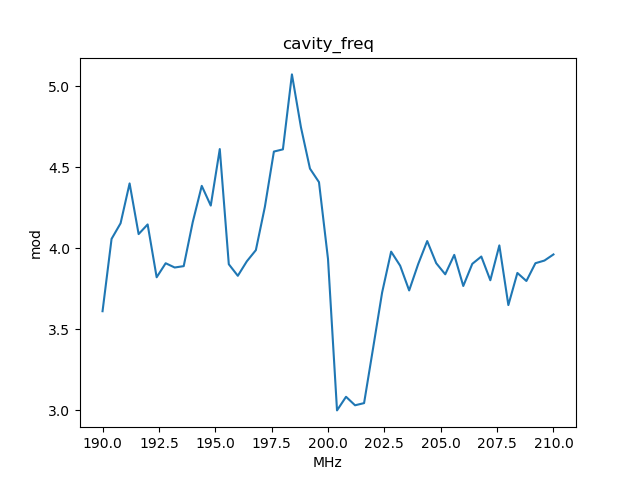

Values plotted in this chart, from the file beside it:
, x_cavity_freq, y_mod
0, 190.0, 3.611
1, 190.4, 4.058
2, 190.8, 4.155
3, 191.2, 4.401
4, 191.6, 4.088
5, 192.0, 4.147
6, 192.4, 3.821
7, 192.8, 3.908
8, 193.2, 3.881
9, 193.6, 3.89
10, 194.0, 4.161
11, 194.4, 4.386
12, 194.8, 4.264
13, 195.2, 4.613
14, 195.6, 3.902
15, 196.0, 3.83
16, 196.4, 3.92
17, 196.8, 3.989
18, 197.2, 4.256
19, 197.6, 4.597
20, 198.0, 4.611
21, 198.4, 5.074
22, 198.8, 4.747
23, 199.2, 4.492
24, 199.6, 4.408
25, 200.0, 3.934
26, 200.4, 2.999
27, 200.8, 3.083
28, 201.2, 3.031
29, 201.6, 3.044
30, 202.0, 3.383
31, 202.4, 3.727
32, 202.8, 3.979
33, 203.2, 3.893
34, 203.6, 3.74
35, 204.0, 3.902
36, 204.4, 4.045
37, 204.8, 3.908
38, 205.2, 3.839
39, 205.6, 3.959
40, 206.0, 3.767
41, 206.4, 3.904
42, 206.8, 3.949
43, 207.2, 3.803
44, 207.6, 4.018
45, 208.0, 3.649
46, 208.4, 3.848
47, 208.8, 3.798
48, 209.2, 3.908
49, 209.6, 3.924
50, 210.0, 3.962
